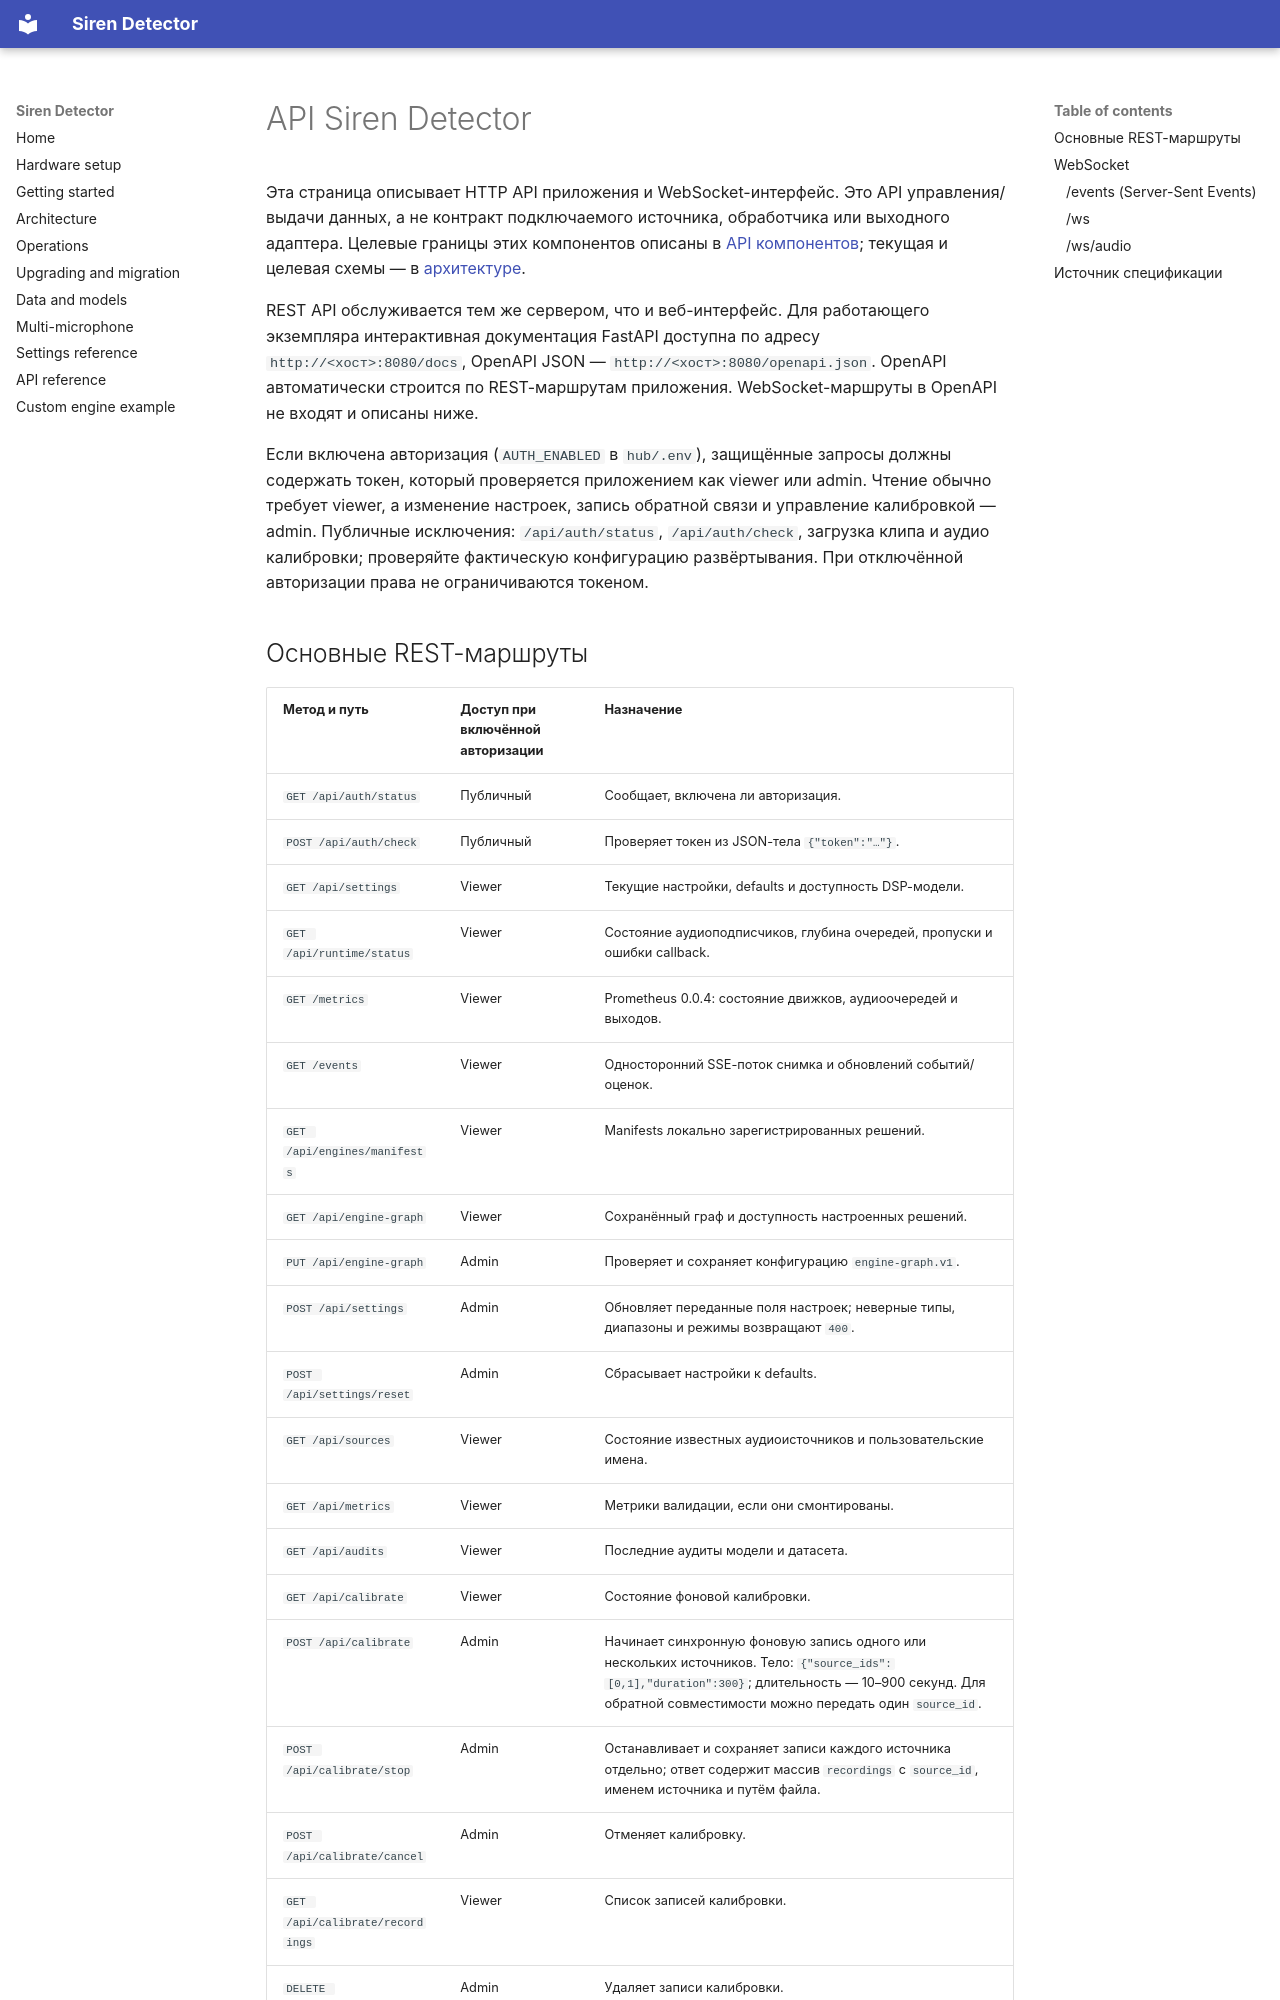

repository: benchdoos/siren-detector · page: ru/api/index.html · generator: mkdocs

# API Siren Detector

Эта страница описывает HTTP API приложения и WebSocket-интерфейс. Это API
управления/выдачи данных, а не контракт подключаемого источника, обработчика
или выходного адаптера. Целевые границы этих компонентов описаны в
[API компонентов](component-api.md); текущая и целевая схемы — в
[архитектуре](architecture.md).

REST API обслуживается тем же сервером, что и веб-интерфейс. Для работающего экземпляра интерактивная документация FastAPI доступна по адресу `http://<хост>:8080/docs`, OpenAPI JSON — `http://<хост>:8080/openapi.json`. OpenAPI автоматически строится по REST-маршрутам приложения. WebSocket-маршруты в OpenAPI не входят и описаны ниже.

Если включена авторизация (`AUTH_ENABLED` в `hub/.env`), защищённые запросы должны содержать токен, который проверяется приложением как viewer или admin. Чтение обычно требует viewer, а изменение настроек, запись обратной связи и управление калибровкой — admin. Публичные исключения: `/api/auth/status`, `/api/auth/check`, загрузка клипа и аудио калибровки; проверяйте фактическую конфигурацию развёртывания. При отключённой авторизации права не ограничиваются токеном.
